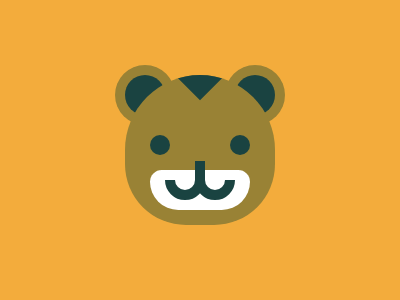

Here is a drawing made with CSS. Write the source that renders it.

<div></div><p a></p><p b></p><p c></p><p d></p><p e></p><p f></p><style>body{background:#F3AC3C}
    div{background:#998235;width:150px;aspect-ratio:1;border-radius:80px 80px 65px 65px;position:absolute;left:125px;top:75px;overflow:hidden;}[a]{background:#1A4341;border-radius:50%;width:40px;aspect-ratio:1;position:absolute;left:125px;top:59px;z-index:-1;box-shadow:0 0 0 10px #998235,110px 0 0 0 #1A4341,110px 0 0 10px #998235;}div::before{background:#1A4341;width:40px;aspect-ratio:1;transform:rotate(45deg);position:absolute;left:55px;top:-23px;content:'';}[b]{background:#1A4341;border-radius:50%;width:20px;aspect-ratio:1;transform:translate(142px,127px);box-shadow:80px 0 0 0 #1A4341;}[c]{background:#fff;width:100px;height:40px;transform:translate(142px,126px);border-radius:25px 25px 60px 60px;}[d]{width:20px;aspect-ratio:1;border-radius:50%;background:#fff;border:10px solid #1A4341;transform:translate(157px,60px);clip-path:polygon(0 50%,100% 50%,100% 100%,0 100%);}[e]{width:20px;aspect-ratio:1;border-radius:50%;background:#fff;border:10px solid #1A4341;clip-path:polygon(0 50%,100% 50%,100% 100%,0 100%);transform:translate(187px,4px);}[f]{background:#1A4341;width:10px;height:30px;position:absolute;left:195px;top:145px}</style>